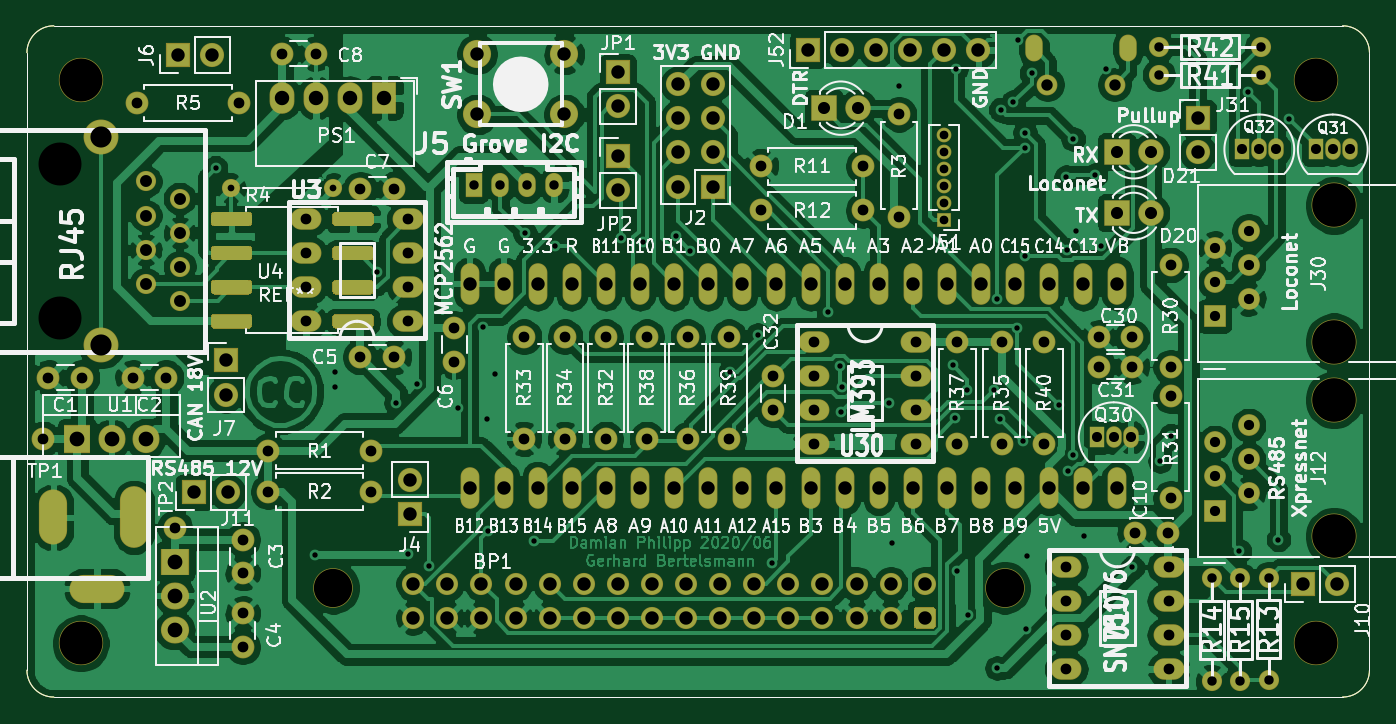
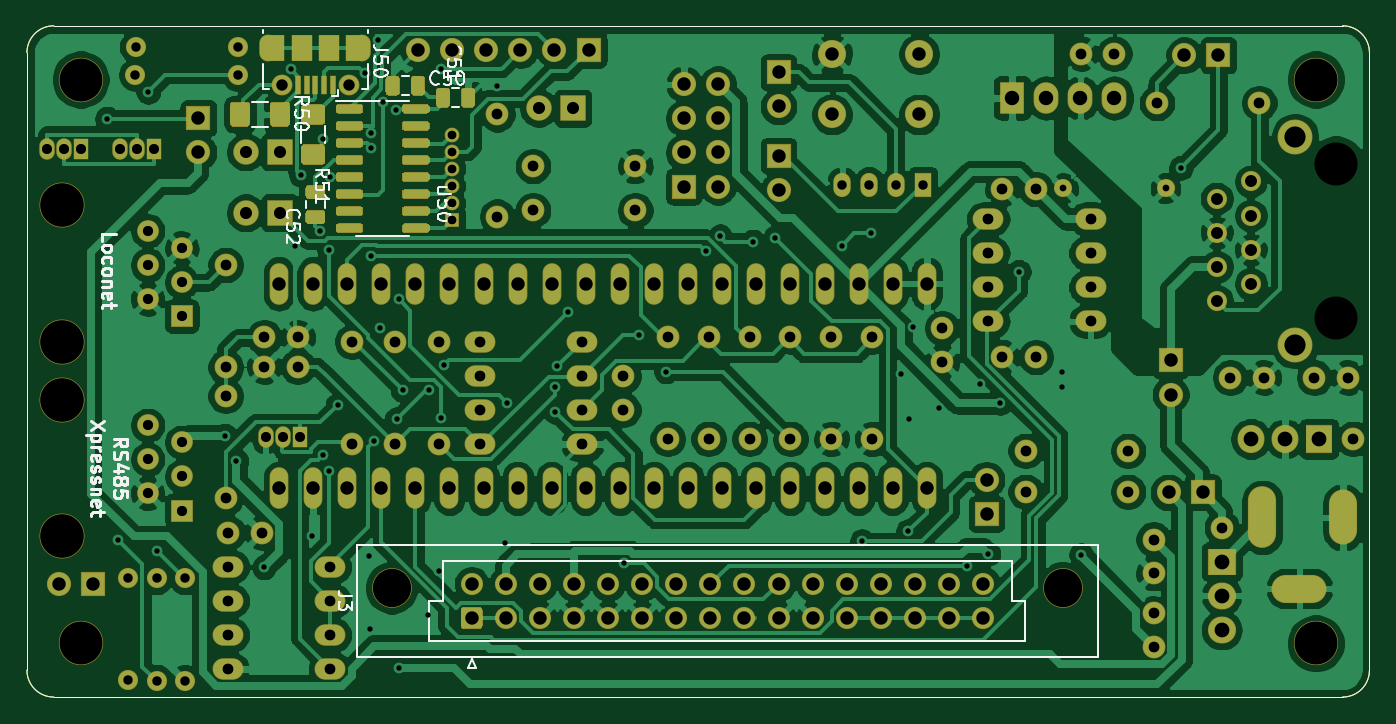
Circuit board: 10 layer files. Board 100.0 x 50.0 mm.
- outline: c6021light-Edge_Cuts.gm1 (1039 bytes)
- top_mask: c6021light-F_Mask.gts (13758 bytes)
- paste: c6021light-F_Paste.gtp (12947 bytes)
- top_silk: c6021light-F_SilkS.gto (133318 bytes)
- drill: c6021light-NPTH.drl (558 bytes)
- drill: c6021light-PTH.drl (6393 bytes)
- bottom_copper: c6021light.GBL (329119 bytes)
- bottom_silk: c6021light.GBO (18041 bytes)
- bottom_mask: c6021light.GBS (20267 bytes)
- top_copper: c6021light.GTL (318596 bytes)

=== outline: c6021light-Edge_Cuts.gm1 ===
%TF.GenerationSoftware,KiCad,Pcbnew,5.1.6-c6e7f7d~86~ubuntu18.04.1*%
%TF.CreationDate,2020-06-09T12:59:16+02:00*%
%TF.ProjectId,c6021light,63363032-316c-4696-9768-742e6b696361,rev?*%
%TF.SameCoordinates,Original*%
%TF.FileFunction,Profile,NP*%
%FSLAX46Y46*%
G04 Gerber Fmt 4.6, Leading zero omitted, Abs format (unit mm)*
G04 Created by KiCad (PCBNEW 5.1.6-c6e7f7d~86~ubuntu18.04.1) date 2020-06-09 12:59:16*
%MOMM*%
%LPD*%
G01*
G04 APERTURE LIST*
%TA.AperFunction,Profile*%
%ADD10C,0.050000*%
%TD*%
G04 APERTURE END LIST*
D10*
X102000000Y-100000000D02*
G75*
G02*
X100000000Y-98000000I0J2000000D01*
G01*
X100000000Y-52000000D02*
G75*
G02*
X102000000Y-50000000I2000000J0D01*
G01*
X200000000Y-98000000D02*
G75*
G02*
X198000000Y-100000000I-2000000J0D01*
G01*
X198000000Y-50000000D02*
G75*
G02*
X200000000Y-52000000I0J-2000000D01*
G01*
X100000000Y-52000000D02*
X100000000Y-98000000D01*
X198000000Y-50000000D02*
X102000000Y-50000000D01*
X200000000Y-98000000D02*
X200000000Y-52000000D01*
X102000000Y-100000000D02*
X198000000Y-100000000D01*
M02*

=== top_mask: c6021light-F_Mask.gts (13758 bytes, source omitted) ===
=== paste: c6021light-F_Paste.gtp (12947 bytes, source omitted) ===
=== top_silk: c6021light-F_SilkS.gto (133318 bytes, source omitted) ===
=== drill: c6021light-NPTH.drl ===
M48
; DRILL file {KiCad 5.1.6-c6e7f7d~86~ubuntu18.04.1} date Mon Jun  8 16:06:19 2020
; FORMAT={-:-/ absolute / metric / decimal}
; #@! TF.CreationDate,2020-06-08T16:06:19+02:00
; #@! TF.GenerationSoftware,Kicad,Pcbnew,5.1.6-c6e7f7d~86~ubuntu18.04.1
; #@! TF.FileFunction,NonPlated,1,2,NPTH
FMAT,2
METRIC
T1C2.850
T2C3.200
T3C3.200
T4C3.250
%
G90
G05
T1
X122.828Y-91.867
X172.828Y-91.867
T2
X196.0Y-96.0
X104.0Y-96.0
X104.0Y-54.0
X196.0Y-54.0
T3
X102.489Y-60.325
X102.489Y-71.755
T4
X197.358Y-77.856
X197.358Y-88.016
X197.358Y-63.378
X197.358Y-73.538
T0
M30

=== drill: c6021light-PTH.drl (6393 bytes, source omitted) ===
=== bottom_copper: c6021light.GBL (329119 bytes, source omitted) ===
=== bottom_silk: c6021light.GBO (18041 bytes, source omitted) ===
=== bottom_mask: c6021light.GBS (20267 bytes, source omitted) ===
=== top_copper: c6021light.GTL (318596 bytes, source omitted) ===
